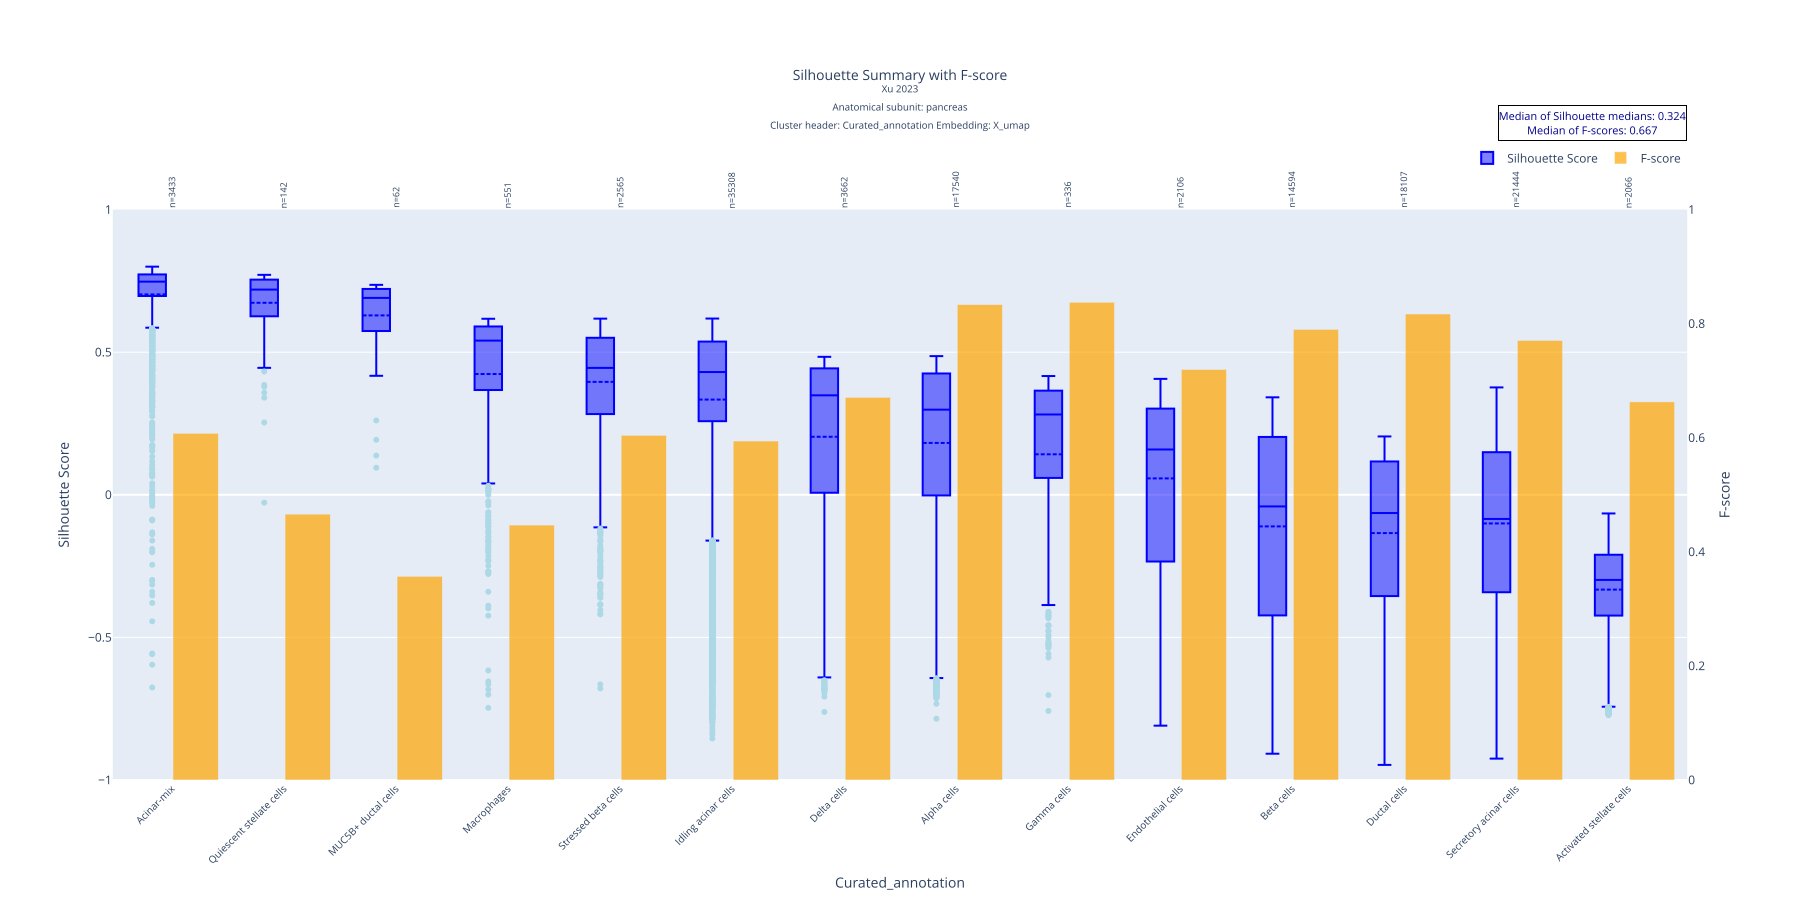

The data file committed next to this chart (first rows):
Curated_annotation, mean, std, median, count, q1, q3, f_score
Acinar-mix, 0.7026, 0.1399, 0.7474, 3433, 0.6971, 0.7727, 0.6078
Quiescent stellate cells, 0.6733, 0.1187, 0.7195, 142, 0.6267, 0.7545, 0.4661
MUC5B+ ductal cells, 0.629, 0.1445, 0.6904, 62, 0.5761, 0.7218, 0.3571
Macrophages, 0.4234, 0.2589, 0.5406, 551, 0.3674, 0.59, 0.4469
Stressed beta cells, 0.396, 0.1909, 0.445, 2565, 0.2831, 0.5505, 0.6043
Idling acinar cells, 0.3339, 0.2849, 0.4305, 35308, 0.2581, 0.5373, 0.5943
Delta cells, 0.2034, 0.3073, 0.3488, 3662, 0.007232, 0.4433, 0.6708
Alpha cells, 0.1819, 0.3037, 0.2985, 17540, -0.002049, 0.4254, 0.8334
Gamma cells, 0.142, 0.2921, 0.2816, 336, 0.06035, 0.365, 0.8376
Endothelial cells, 0.05749, 0.2781, 0.1589, 2106, -0.2335, 0.3022, 0.7197
Beta cells, -0.1108, 0.3408, -0.04079, 14594, -0.4228, 0.2029, 0.79
Ductal cells, -0.1342, 0.2764, -0.0639, 18107, -0.3551, 0.1169, 0.8169
Secretory acinar cells, -0.1004, 0.2792, -0.08465, 21444, -0.3416, 0.1494, 0.7706
Activated stellate cells, -0.3324, 0.1649, -0.2985, 2066, -0.4234, -0.2102, 0.6629
